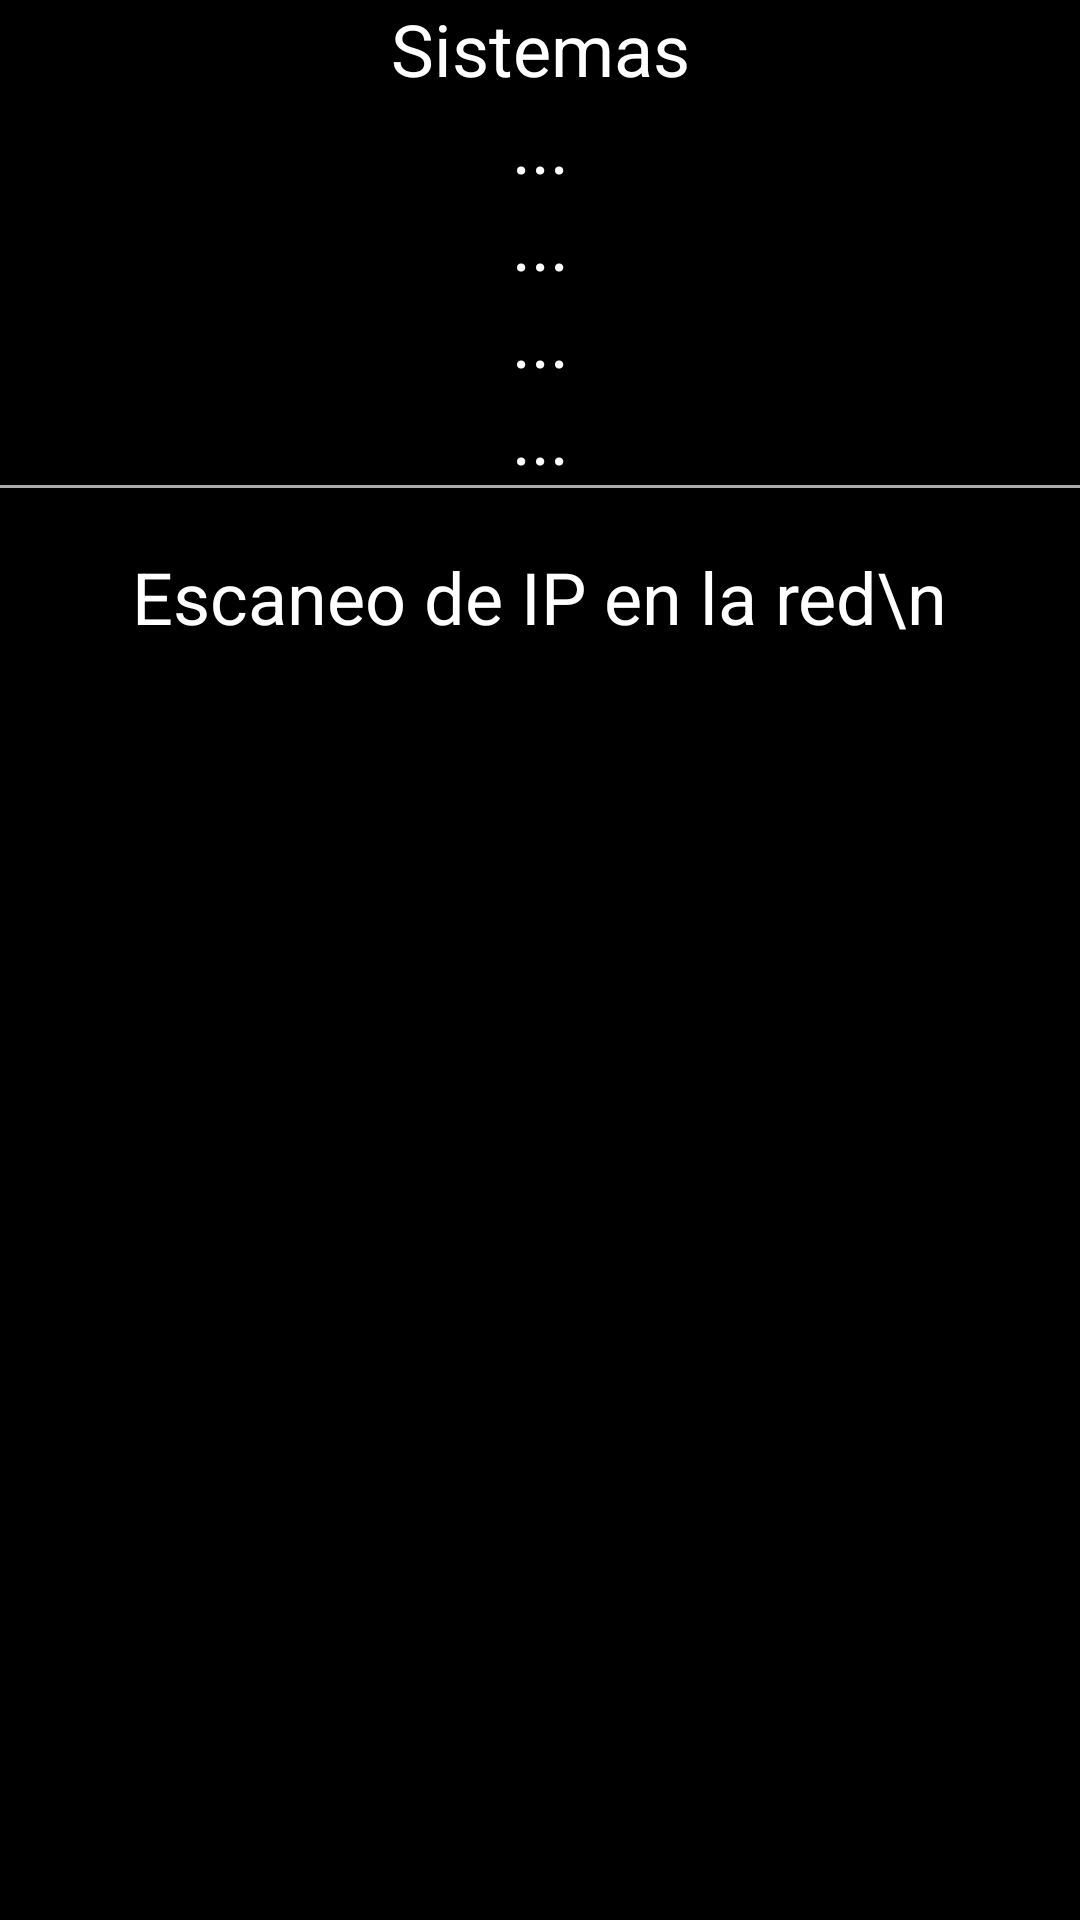

Layout XML and referenced resources for this Android screen:
<!-- AndroidManifest.xml: application theme Theme.GasP -->
<!-- res/layout/activity_test_red.xml -->
<?xml version="1.0" encoding="utf-8"?>
<androidx.constraintlayout.widget.ConstraintLayout xmlns:android="http://schemas.android.com/apk/res/android"
    xmlns:app="http://schemas.android.com/apk/res-auto"
    xmlns:tools="http://schemas.android.com/tools"
    android:layout_width="match_parent"
    android:layout_height="match_parent"
    android:background="@color/black"
    tools:context=".Test_Red">

    <TextView
        android:id="@+id/title_sys"
        android:layout_width="wrap_content"
        android:layout_height="wrap_content"
        android:textColor="@color/white"
        app:layout_constraintStart_toStartOf="parent"
        app:layout_constraintEnd_toEndOf="parent"
        app:layout_constraintTop_toTopOf="parent"
        android:textSize="24dp"
        android:text="Sistemas" />

    <TextView
        android:id="@+id/isConected"
        android:layout_width="wrap_content"
        android:layout_height="wrap_content"
        android:textColor="@color/white"
        app:layout_constraintStart_toStartOf="parent"
        app:layout_constraintEnd_toEndOf="parent"
        app:layout_constraintTop_toBottomOf="@id/title_sys"
        android:textSize="24dp"
        android:text="..." />

    <TextView
        android:id="@+id/ipLocal"
        android:layout_width="wrap_content"
        android:layout_height="wrap_content"
        android:textColor="@color/white"
        app:layout_constraintStart_toStartOf="parent"
        app:layout_constraintEnd_toEndOf="parent"
        app:layout_constraintTop_toBottomOf="@id/isConected"
        android:textSize="24dp"
        android:text="..." />

    <TextView
        android:id="@+id/ipPublica"
        android:layout_width="wrap_content"
        android:layout_height="wrap_content"
        android:textColor="@color/white"
        app:layout_constraintStart_toStartOf="parent"
        app:layout_constraintEnd_toEndOf="parent"
        app:layout_constraintTop_toBottomOf="@id/ipLocal"
        android:textSize="24dp"
        android:text="..." />

    <TextView
        android:id="@+id/ipRouter"
        android:layout_width="wrap_content"
        android:layout_height="wrap_content"
        android:textColor="@color/white"
        app:layout_constraintStart_toStartOf="parent"
        app:layout_constraintEnd_toEndOf="parent"
        app:layout_constraintTop_toBottomOf="@id/ipPublica"
        android:textSize="24dp"
        android:text="..." />

    <View
        android:id="@+id/divider"
        android:layout_width="0dp"
        android:layout_height="1dp"
        android:background="@android:color/darker_gray"
        app:layout_constraintTop_toBottomOf="@id/ipRouter"
        app:layout_constraintStart_toStartOf="parent"
        app:layout_constraintEnd_toEndOf="parent" />

    <TextView
        android:id="@+id/txtScanTitle"
        android:layout_width="wrap_content"
        android:layout_height="wrap_content"
        android:textColor="@color/white"
        app:layout_constraintStart_toStartOf="parent"
        app:layout_constraintEnd_toEndOf="parent"
        app:layout_constraintTop_toBottomOf="@id/divider"
        android:layout_marginTop="20dp"
        android:textSize="24dp"
        android:text="Escaneo de IP en la red\n" />

    <TextView
        android:id="@+id/devicesIp"
        android:layout_width="wrap_content"
        android:layout_height="wrap_content"
        android:textColor="@color/white"
        app:layout_constraintStart_toStartOf="parent"
        app:layout_constraintEnd_toEndOf="parent"
        app:layout_constraintTop_toBottomOf="@id/txtScanTitle"
        android:textSize="24dp" />

</androidx.constraintlayout.widget.ConstraintLayout>
<!-- resources referenced by this layout -->
<resources>
  <style name="Theme.GasP" parent="Theme.MaterialComponents.DayNight.DarkActionBar">
          
          <item name="colorPrimary">@color/purple_500</item>
          <item name="colorPrimaryVariant">@color/purple_700</item>
          <item name="colorOnPrimary">@color/white</item>
          
          <item name="colorSecondary">@color/teal_200</item>
          <item name="colorSecondaryVariant">@color/teal_700</item>
          <item name="colorOnSecondary">@color/black</item>
          
          <item name="android:statusBarColor">?attr/colorPrimaryVariant</item>
          
      </style>
  <!-- not gathered from this repository: default colours our renderer supplied (Android Studio template values) -->
  <color name="purple_500">#FF6200EE</color>
  <color name="purple_700">#FF3700B3</color>
  <color name="teal_200">#FF03DAC5</color>
  <color name="teal_700">#FF018786</color>
  <color name="black">#FF000000</color>
  <color name="white">#FFFFFFFF</color>
</resources>
